Run: headless pygame with SDL's dummy video driver; simulated clock (each Clock.tick advances the game by its frame time, no real sleeping); random seed 0; keys injected as events and as key.get_pressed() state; mouse plan: one left click at the window centre at the start of phase 2, then a move to the lower-right quarter at the start of phase 3.
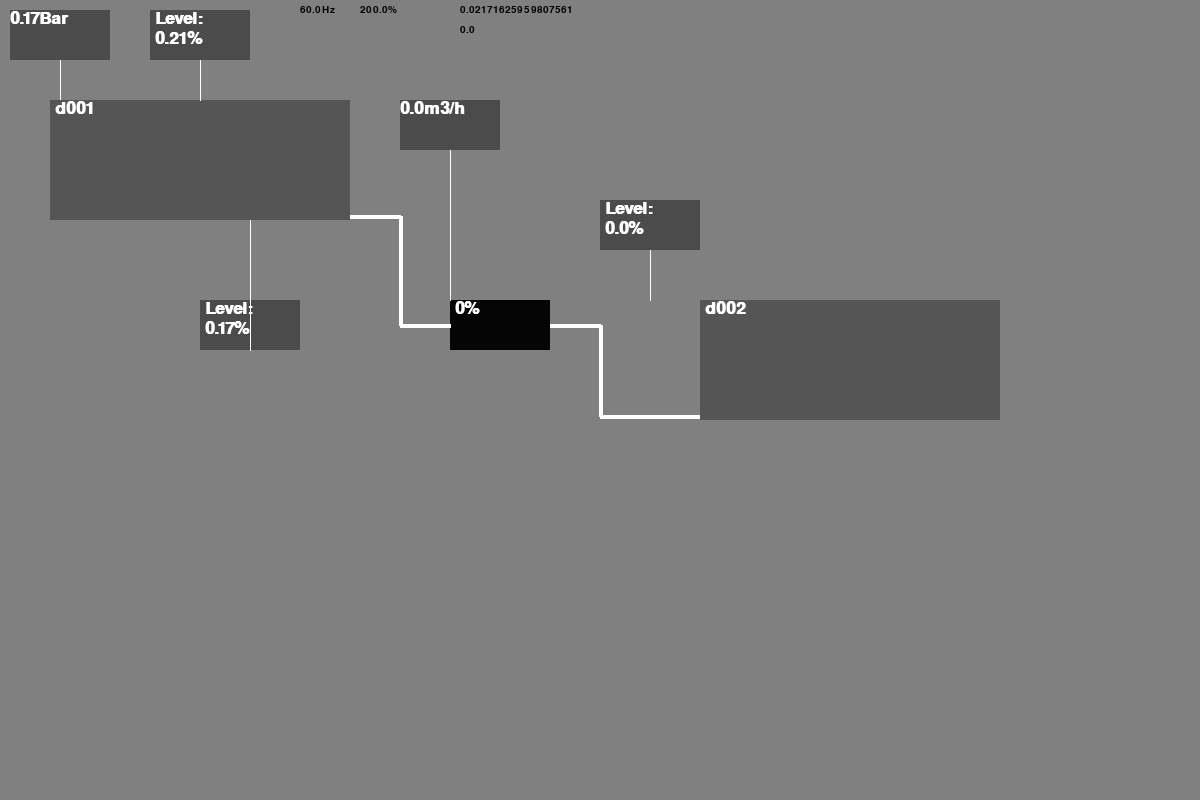
Frame 1 of 4 · flips 1–60 · no input
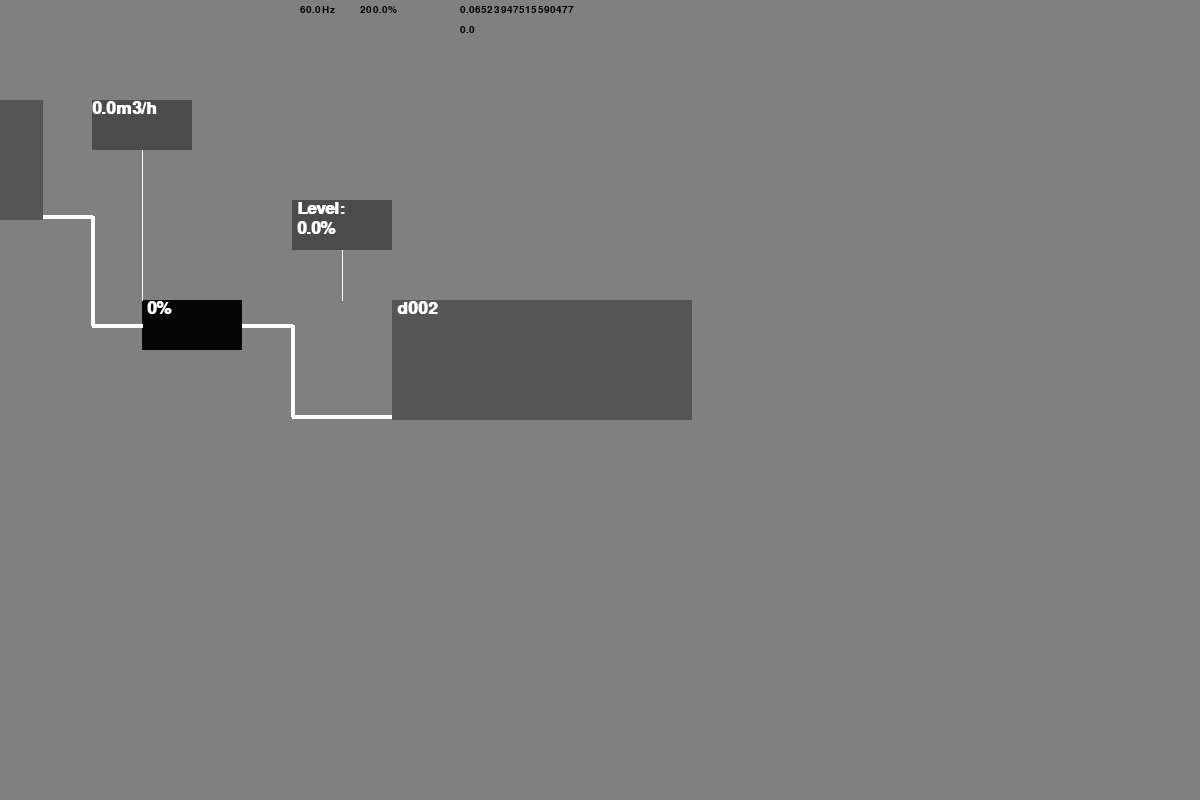
Frame 2 of 4 · flips 61–180 · clicked the window centre · tapped SPACE, RETURN · held RIGHT (→), D
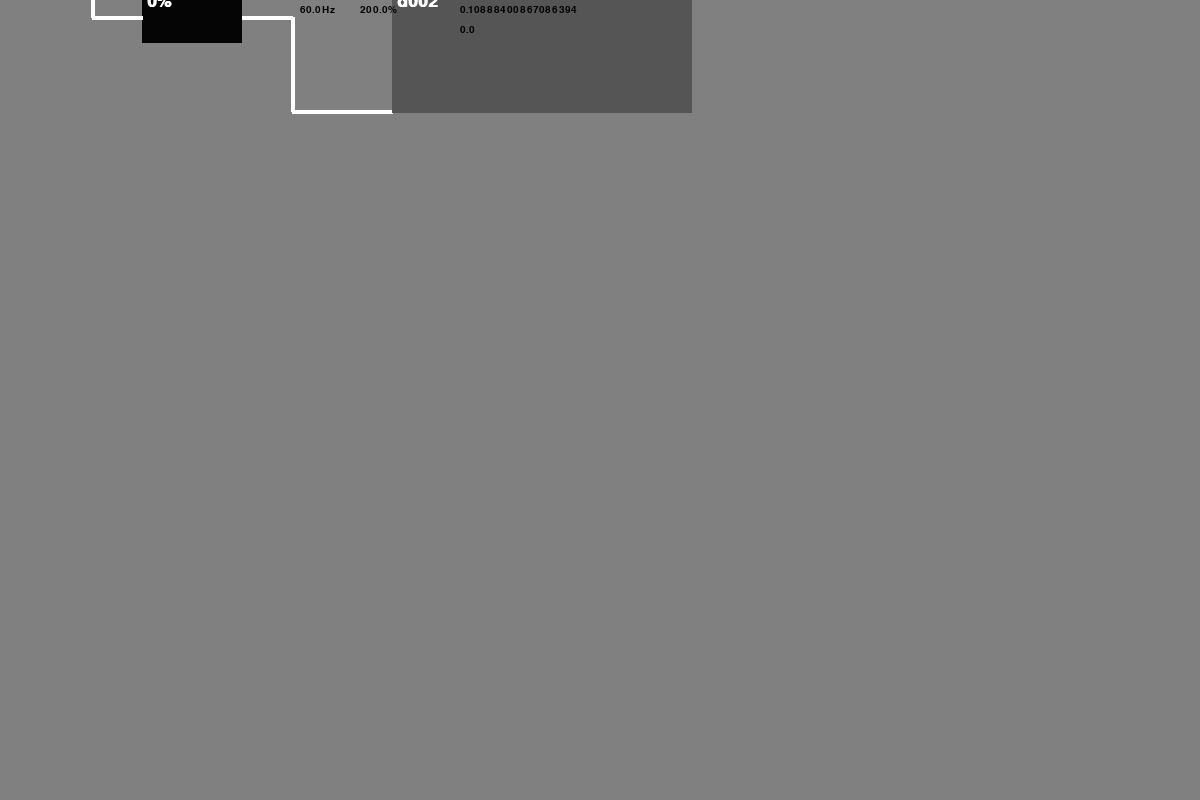
Frame 3 of 4 · flips 181–300 · moved the mouse to the lower-right quarter · held DOWN (↓), S
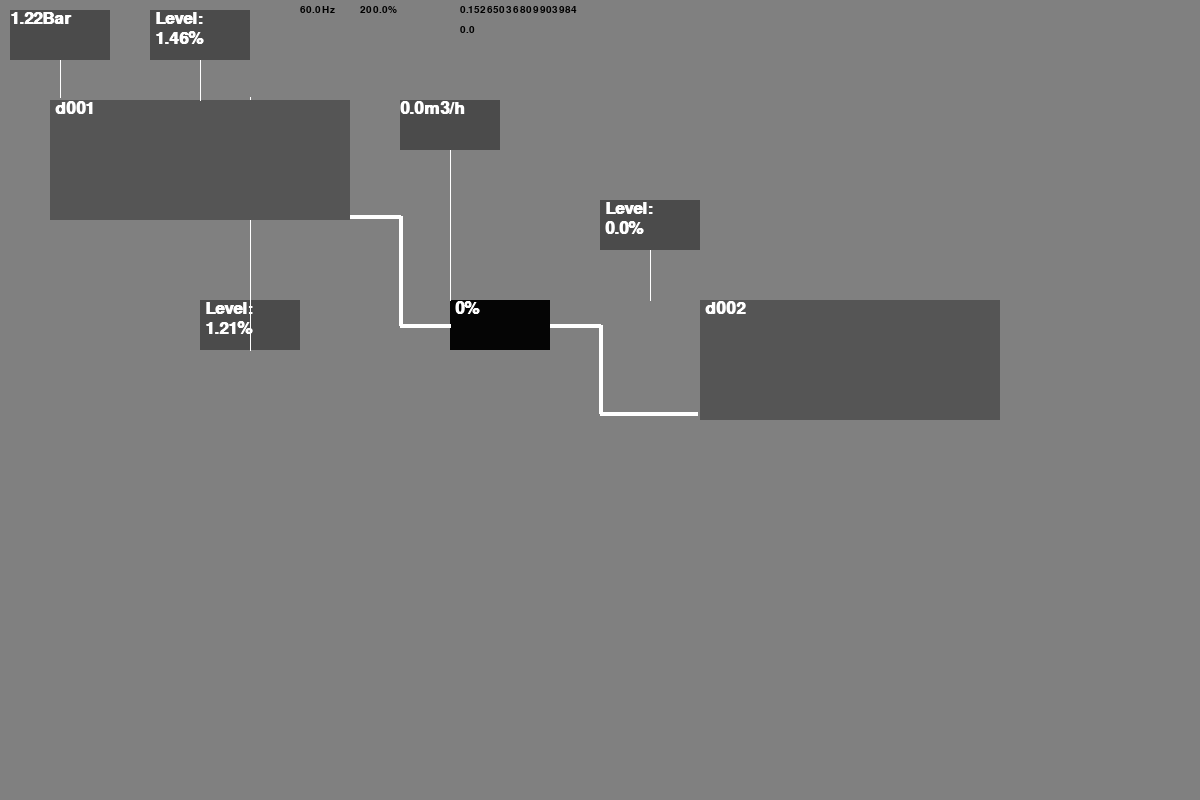
Frame 4 of 4 · flips 301–420 · held LEFT (←), A, UP (↑), W

The pygame program that drew these frames:

# Proof of concept, pressure and level in pygame
# 0 = oil, 1 = gas, 2 = water, 3 = pressure, 4 = temperature

import pygame

pygame.init()

wScreen = 1200
hScreen = 800
screen = pygame.display.set_mode((wScreen, hScreen), pygame.RESIZABLE)

userFPS = 30
clock = pygame.time.Clock()

panX = 0
panY = 0
zoom = 1

ambientTemperature = 20


class Separator(object):

    def __init__(self, tag, volume=8, volume_water_chamber=4):
        self.width = 300
        self.height = 120
        self.x = 0
        self.y = 0

        self.id = 'separator'
        self.tag = tag

        self.volume = volume
        self.volume_water_chamber = volume_water_chamber
        self.pressure = 1
        self.temperature = 0
        self.volumeGas = 0
        self.volumeLeft = 0

        self.levelOil = 0
        self.cubesOil = 0
        self.levelWater = 0
        self.cubesWater = 0

        self.waterInOil = 0
        self.gasInOil = 0
        self.oilInGas = 0

        self.newX = 0
        self.newY = 0
        self.clicked = False

    def draw(self, source, out_source, x=10, y=10):
        self.width = 300
        self.height = 120
        # TODO: fix temp calc
        td = source.temperature / ambientTemperature
        self.temperature = source.temperature - td

        if not self.clicked:
            self.x = x + panX
            self.y = y + panY
        if self.clicked and not edit:
            self.x = self.newX + panX
            self.y = self.newY + panY

        if edit and is_mouse_inside(self.x, self.y, self.width, self.height):
            self.x = self.x
            self.y = self.y
            if clicked:
                self.clicked = True
                self.x = mPos[0] - self.width / 2
                self.y = mPos[1] - self.height / 2
                self.newX = self.x - panX
                self.newY = self.y - panY

        pipe(self, out_source, 4)

        pygame.draw.rect(screen, (85, 85, 85), (self.x, self.y, self.width, self.height))
        font = pygame.font.SysFont('arial', 25, True)
        tag = font.render(str(self.tag), 1, (255, 255, 255))
        screen.blit(tag, (self.x + 5, self.y))

        self.cubesOil = self.cubesOil - out_source.flowOil + source.flowOil
        self.cubesWater = self.cubesWater - out_source.flowWater + source.flowWater
        self.volumeLeft = self.volume - self.cubesOil + self.cubesWater
        self.volumeGas = self.volumeGas + source.flowGas - out_source.flowGas

        self.pressure = self.volumeGas / self.volumeLeft

        # TODO: separation efficiency calculation oil in water(draft), oil in gas, gas in oil(draft)
        # Oil level
        if 100 > self.levelOil > 0:
            self.levelOil = self.cubesOil / self.volume * 100
            # Gas in oil calc
            self.gasInOil = self.pressure / self.volume
        elif self.levelOil <= 0:
            self.levelOil = 0
            self.levelOil = self.cubesOil / self.volume * 100
        else:
            self.levelOil = 100
            # Gas in oil calc
            self.gasInOil = self.pressure / self.levelOil / self.volume

        # Water level
        if 100 > self.levelWater > 0:
            self.levelWater = self.cubesWater / self.volume_water_chamber * 100
            # Water in oil calc
            self.waterInOil = self.levelWater * (source.flowOil + source.flowWater) / self.volume * (trueFPS / 2)
        elif self.levelWater <= 0:
            self.levelWater = 0
            self.levelWater = self.cubesWater / self.volume_water_chamber * 100
        else:
            self.levelWater = 100
            # Water in oil calc
            self.waterInOil = source.flowWater / source.flowOil


class Transmitter(object):

    def __init__(self, typ):
        self.id = 'transmitter'
        self.width = 100
        self.height = 50
        self.value = 0
        self.x = 0
        self.y = 0
        self.typ = typ

        self.newX = 0
        self.newY = 0
        self.clicked = False

    def draw(self, measuring_point, x=10, y=10):

        if not self.clicked:
            self.x = x + panX
            self.y = y + panY
        if self.clicked and not edit:
            self.x = self.newX + panX
            self.y = self.newY + panY

        if edit and is_mouse_inside(self.x, self.y, self.width, self.height):
            self.x = self.x
            self.y = self.y
            if clicked:
                self.clicked = True
                self.x = mPos[0] - self.width / 2
                self.y = mPos[1] - self.height / 2
                self.newX = self.x - panX
                self.newY = self.y - panY

        pygame.draw.rect(screen, (75, 75, 75), (self.x, self.y, self.width, self.height))
        pygame.draw.line(screen, (255, 255, 255), (self.x + self.width / 2, self.y + self.height),
                         (self.x + self.width / 2, measuring_point.y))

        font = pygame.font.SysFont('arial', 25, True)
        if self.typ == 'pressure':
            content = font.render(str(round(measuring_point.pressure, 2)) + 'Bar', 1, (255, 255, 255))
            screen.blit(content, (self.x, self.y))

            self.value = measuring_point.pressure

        elif self.typ == 'level oil':
            content = font.render('Level: ', 1, (255, 255, 255))
            value = font.render(str(round(measuring_point.levelOil, 2)) + '%', 1, (255, 255, 255))
            screen.blit(content, (self.x + 5, self.y))
            screen.blit(value, (self.x + 5, self.y + 20))

            self.value = measuring_point.levelOil

        elif self.typ == 'level water':
            content = font.render('Level: ', 1, (255, 255, 255))
            value = font.render(str(round(measuring_point.levelWater, 2)) + '%', 1, (255, 255, 255))
            screen.blit(content, (self.x + 5, self.y))
            screen.blit(value, (self.x + 5, self.y + 20))

            self.value = measuring_point.levelWater

        elif self.typ == 'flow':
            content = font.render(str(round(measuring_point.flow * m3h, 2)) + 'm3/h', 1, (255, 255, 255))
            screen.blit(content, (self.x, self.y))

            self.value = measuring_point.flow

        else:
            content = font.render('fault: ' + str(round(measuring_point, 2)) + '%', 1, (255, 255, 255))
            screen.blit(content, (self.x, self.y))


class Valve(object):
    def __init__(self, typ, size=2):
        self.id = 'valve'
        self.width = 100
        self.height = 50

        self.opening = 10

        self.flow = 0
        self.flowOil = 0
        self.flowGas = 0
        self.flowWater = 0
        self.dP = 0
        self.temperature = 0

        self.size = size
        self.typ = typ

        self.x = 0
        self.y = 0
        self.newX = 0
        self.newY = 0
        self.clicked = False

    def draw(self, source, out_source, x, y):
        self.dP = source.pressure - out_source.pressure
        # TODO: fix this more, panning is bugged whole in edit mode
        if not self.clicked:
            self.x = x + panX
            self.y = y + panY
        if self.clicked and not edit:
            self.x = self.newX + panX
            self.y = self.newY + panY

        if edit and is_mouse_inside(self.x, self.y, self.width, self.height):
            self.x = self.x
            self.y = self.y
            if clicked:
                self.clicked = True
                self.x = mPos[0] - self.width / 2
                self.y = mPos[1] - self.height / 2
                self.newX = self.x - panX
                self.newY = self.y - panY

        if self.opening < 0:
            self.opening = 0

        pipe(self, out_source, 4)

        pygame.draw.rect(screen, (5, 5, 5), (self.x, self.y, self.width, self.height))

        font = pygame.font.SysFont('arial', 25, True)
        opening = font.render(str(round(self.opening, 2)) + '%', 1, (255, 255, 255))
        screen.blit(opening, (self.x + 5, self.y))
        if self.typ == 'oil':
            if source.cubesOil > 0:
                self.flowOil = self.size * self.dP * self.opening / m3h
                self.flowGas = self.flowOil * source.gasInOil
                self.flowWater = self.flowOil * source.waterInOil
                # TODO: flow water and gas calculation
            else:
                self.flowOil = 0
                self.flowGas = self.size * self.dP * self.opening / m3h

            self.flow = self.flowOil + self.flowWater

        elif self.typ == 'gas':
            self.flowGas = self.size * self.dP * self.opening / m3h
            # TODO: flow water and oil calculation

            self.flow = self.flowGas

        elif self.typ == 'water':
            if source.cubesWater > 0:
                self.flowWater = self.size * self.dP * self.opening / m3h
            else:
                self.flowWater = 0
                if source.cubesOil > 0:
                    self.flowOil = self.size * self.dP * self.opening / m3h
                    self.flowGas = self.flowOil * source.gasInOil


class Controller(object):
    def __init__(self):
        self.id = 'controller'
        self.p = 0
        self.i = 0
        self.d = 0
        self.pid = 0
        self.offsetTime = 0
        self.offset = 0
        self.output = 0
        self.setPoint = 0
        self.x = 0
        self.y = 0
        self.dProcessValue = [0, 0]  # List that stores the two last values
        self.dOffset = [0, 0]  # List that stores the two last offset values

    def draw(self, source, target, x=10, y=10, p_value=5, i_value=10, d_value=5):
        self.x = x + panX
        self.y = y + panY

        self.setPoint = 3
        self.offset = self.setPoint - source.value
        # Stores the two last values in a list and calculates delta
        self.dProcessValue.append(source.value)
        if len(self.dProcessValue) > 2:
            self.dProcessValue.pop(0)
        dpv = (self.dProcessValue[1] - self.dProcessValue[0]) / timeStep

        self.dOffset.append(self.offset)
        if len(self.dOffset) > 2:
            self.dOffset.pop(0)
        dof = (self.dOffset[1] - self.dOffset[0]) * timeStep

        self.p = p_value * self.offset
        self.i = p_value / i_value * dof
        self.d = - p_value * d_value * dpv
        self.pid = self.p + self.i + self.d

        self.output = self.pid * timeStep

        target.opening = target.opening - self.output
        if target.opening < 0:
            target.opening = 0
        elif target.opening > 100:
            target.opening = 100


class Dummy(object):
    def __init__(self):
        self.id = 'dummy'
        self.flowOil = 0
        self.flow = 0
        self.flowGas = 0
        self.flowWater = 0
        self.pressure = 0
        self.levelOil = 0
        self.temperature = 70
        self.x = 10
        self.y = 10
        self.opening = 0

    def draw(self, flow_oil=50, flow_gas=5000, flow_water=0, pressure=0, level=0):
        self.flowOil = flow_oil / m3h
        self.flowGas = flow_gas / m3h
        self.flowWater = flow_water / m3h
        self.flow = 50 / m3h
        self.pressure = pressure
        self.levelOil = level


def pipe(start, end, size):

    y1 = 2
    y2 = 2
    x1 = 1

    if start.id == 'valve':
        y1 = start.height / 2
        x1 = start.x + start.width + 50
    elif start.id == 'separator':
        y1 = start.height - size
        x1 = end.x - 50

    if end.id == 'separator':
        y2 = end.height - size
    elif end.id == 'valve':
        y2 = end.height / 2

    # Draw pipes
    if end.id != 'dummy':
        pygame.draw.line(screen, (255, 255, 255), (start.x + start.width - 2, start.y + y1), (x1, start.y + y1), size)
        pygame.draw.line(screen, (255, 255, 255), (x1, start.y + y1), (x1, end.y + y2), size)
        pygame.draw.line(screen, (255, 255, 255), (x1, end.y + y2), (end.x, end.y + y2), size)


def is_mouse_inside(x, y, width, height):
    if x < mPos[0] < x + width and y < mPos[1] < y + height:
        return True


dummy = Dummy()
dummy2 = Dummy()
dummy3 = Dummy()

d001 = Separator('d001')
pi001 = Transmitter('pressure')
li001 = Transmitter('level oil')
li003 = Transmitter('level water')
fv001 = Valve('oil', 1)
fi001 = Transmitter('flow')
d002 = Separator('d002', 80)
li002 = Transmitter('level oil')
fi002 = Transmitter('flow')
lic001 = Controller()
# Test of classes in lists
sep = [Separator('d003'), Separator('d004')]


def redraw():

    screen.fill((128, 128, 128))

    dummy.draw(0, 0)
    dummy2.draw(50, 5000, 30)
    dummy3.draw(5000, 0)

    pi001.draw(d001, 10, 10)
    li001.draw(d001, 200, 300)
    fv001.draw(d001, d002, 450, 300)
    fi001.draw(fv001, 400, 100)
    d001.draw(dummy2, fv001, 50, 100)
    d002.draw(fv001, dummy, 700, 300)
    li002.draw(d002, 600, 200)
    lic001.draw(li001, fv001)
    li003.draw(d001, 150, 10)
    # Test of drawing from list

    # FPS and sim-speed info
    font = pygame.font.SysFont('arial', 15, False)
    hz = font.render(str(round(trueFPS, 2)) + 'Hz', 1, (0, 0, 0))
    screen.blit(hz, (300, 5))
    pros = font.render(str(round(simSpeed, 2)) + '%', 1, (0, 0, 0))
    screen.blit(pros, (360, 5))

    debug = font.render(str(d001.gasInOil), 1, (0, 0, 0))
    screen.blit(debug, (460, 5))
    debug2 = font.render(str(fv001.flowGas * m3h), 1, (0, 0, 0))
    screen.blit(debug2, (460, 25))

    pygame.display.flip()


def new_separator(x=10, y=10, tag='doo1', source=dummy, out_source=fv001, volume=8, volume_water_chamber=4):
    sep.append(Separator(tag, volume, volume_water_chamber))
    for i in range(len(sep)):
        sep1.append(sep[i].draw(dummy, fv001, 1000, 500))


pause = False
clicked = False
edit = False
run = True
sep1 = [sep[0].draw(dummy, fv001, 500, 500), sep[1].draw(dummy, fv001, 700, 500)]
while run:

    clock.tick(userFPS)
    mPos = pygame.mouse.get_pos()
    trueFPS = clock.get_fps()
    simSpeed = trueFPS / userFPS * 100
    if trueFPS < 0.1:
        timeStep = 1 / userFPS
        m3h = 3600 * userFPS
    else:
        m3h = 3600 * trueFPS
        timeStep = 1 / trueFPS

    for event in pygame.event.get():
        if event.type == pygame.QUIT:
            run = False
        if event.type == pygame.MOUSEBUTTONDOWN:
            clicked = True
            if event.button == 4:
                zoom = zoom + 1
                print('zoom inn')
            if event.button == 5:
                zoom = zoom - 1
                print('zoom out')
        elif event.type == pygame.MOUSEBUTTONUP:
            clicked = False

        # Makes the window resizable
        if event.type == pygame.VIDEORESIZE:
            screen = pygame.display.set_mode((event.w, event.h), pygame.RESIZABLE)

        # Edit mode
        if event.type == pygame.KEYUP:
            if event.key == pygame.K_e and not edit:
                edit = True
            elif event.key == pygame.K_e and edit:
                edit = False

            if event.key == pygame.K_n:
                new_separator()

    keys = pygame.key.get_pressed()
    for key in keys:
        # Panning keys
        if keys[pygame.K_LCTRL]:
            speed = 3 / (trueFPS + 0.01)
        else:
            speed = 0.3 / (trueFPS + 0.01)
        if keys[pygame.K_LEFT]:
            panX = panX + speed
        if keys[pygame.K_RIGHT]:
            panX = panX - speed
        if keys[pygame.K_UP]:
            panY = panY + speed
        if keys[pygame.K_DOWN]:
            panY = panY - speed
        # Pause simulation
        if keys[pygame.K_SPACE] and run:
            pause = True
            run = False
            pygame.time.delay(500)

    # Pause loop
    while pause:

        for event in pygame.event.get():
            if event.type == pygame.QUIT:
                pause = False
                run = False

        keys = pygame.key.get_pressed()
        for key in keys:
            # Start simulation
            if keys[pygame.K_SPACE] and pause:
                run = True
                pause = False
                pygame.time.delay(500)

    redraw()
    print(sep[1])
pygame.quit()
